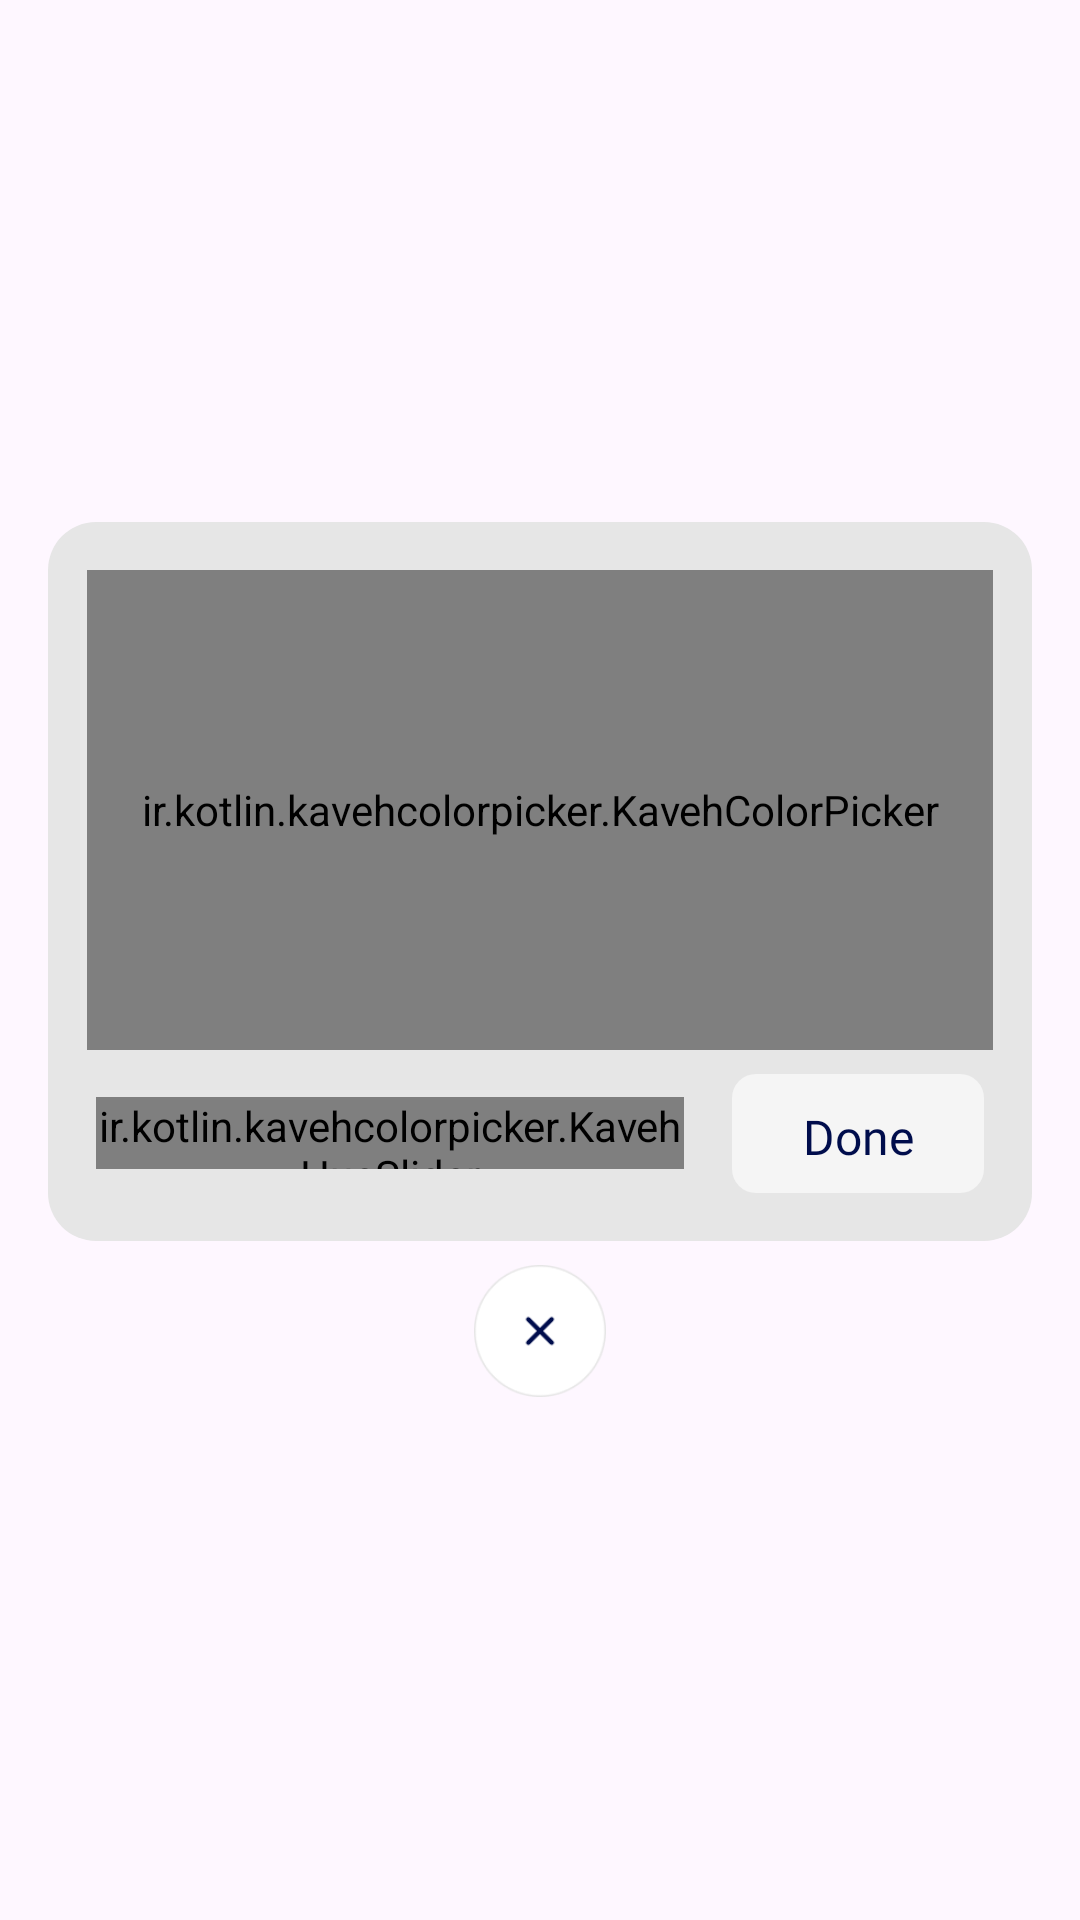

Android layout source for this screen:
<!-- AndroidManifest.xml: application theme Theme.ST219_Clothes_Skins_Maker_for_RBX -->
<!-- res/layout/dialog_color_picker.xml -->
<?xml version="1.0" encoding="utf-8"?>
<layout xmlns:android="http://schemas.android.com/apk/res/android"
    xmlns:app="http://schemas.android.com/apk/res-auto">

    <LinearLayout
        android:layout_width="match_parent"
        android:layout_height="match_parent"
        android:gravity="center"
        android:orientation="vertical">

        <androidx.constraintlayout.widget.ConstraintLayout
            android:layout_width="match_parent"
            android:layout_height="wrap_content">

            
            <androidx.constraintlayout.widget.ConstraintLayout
                android:id="@+id/ctlMain"
                android:layout_width="match_parent"
                android:layout_height="wrap_content"
                android:layout_marginHorizontal="16dp"
                android:background="@drawable/bg_dialog"
                app:layout_constraintTop_toTopOf="parent">

                
                <ir.kotlin.kavehcolorpicker.KavehColorPicker
                    android:id="@+id/colorPickerView"
                    android:layout_width="match_parent"
                    android:layout_height="160dp"
                    android:layout_marginHorizontal="13dp"
                    android:layout_marginTop="16dp"
                    app:layout_constraintEnd_toEndOf="parent"
                    app:layout_constraintStart_toStartOf="parent"
                    app:layout_constraintTop_toTopOf="parent" />

                <LinearLayout
                    android:layout_width="match_parent"
                    android:layout_height="wrap_content"
                    android:layout_marginHorizontal="16dp"
                    android:layout_marginTop="8dp"
                    android:layout_marginBottom="16dp"
                    android:gravity="center"
                    android:orientation="horizontal"
                    app:layout_constraintBottom_toBottomOf="parent"
                    app:layout_constraintTop_toBottomOf="@id/colorPickerView">

                    <ir.kotlin.kavehcolorpicker.KavehHueSlider
                        android:id="@+id/hueSlider"
                        android:layout_width="0dp"
                        android:layout_height="24dp"
                        android:layout_weight="7" />

                    
                    <FrameLayout
                        android:id="@+id/btnDone"
                        android:layout_width="0dp"
                        android:layout_height="wrap_content"
                        android:layout_marginStart="16dp"
                        android:layout_weight="3"
                        android:background="@drawable/bg_8_solid_white">

                        <TextView
                            android:layout_width="match_parent"
                            android:layout_height="wrap_content"
                            android:fontFamily="@font/montserrat_bold"
                            android:gravity="center"
                            android:paddingTop="10dp"
                            android:paddingBottom="8dp"
                            android:text="@string/done"
                            android:textColor="@color/blue_000D4C"
                            android:textSize="16sp" />
                    </FrameLayout>
                </LinearLayout>

            </androidx.constraintlayout.widget.ConstraintLayout>

            
            <ImageView
                android:id="@+id/btnClose"
                android:layout_width="44dp"
                android:layout_height="44dp"
                android:layout_marginTop="8dp"
                android:src="@drawable/ic_close"
                app:layout_constraintEnd_toEndOf="parent"
                app:layout_constraintStart_toStartOf="parent"
                app:layout_constraintTop_toBottomOf="@+id/ctlMain" />

        </androidx.constraintlayout.widget.ConstraintLayout>


    </LinearLayout>
</layout>
<!-- resources referenced by this layout -->
<resources>
  <color name="blue_000D4C">#000D4C</color>
  <!-- drawable bg_8_solid_white (drawable) -->
  <?xml version="1.0" encoding="utf-8"?>
  <shape xmlns:android="http://schemas.android.com/apk/res/android">
      <corners android:radius="8dp" />
      <solid android:color="@color/white_F5F5F5" />
  </shape>
  <!-- drawable bg_dialog (drawable) -->
  <?xml version="1.0" encoding="utf-8"?>
  <shape xmlns:android="http://schemas.android.com/apk/res/android">
      <corners android:radius="16dp" />
      <solid android:color="@color/gray_E6E6E6" />
  </shape>
  <!-- drawable ic_close: png bitmap (drawable, 3150 bytes) -->
  <string name="done">Done</string>
  <style name="Theme.ST219_Clothes_Skins_Maker_for_RBX" parent="Base.Theme.ST219_Clothes_Skins_Maker_for_RBX" />
  <color name="white_F5F5F5">#F5F5F5</color>
  <color name="gray_E6E6E6">#E6E6E6</color>
  <style name="Base.Theme.ST219_Clothes_Skins_Maker_for_RBX" parent="Theme.Material3.DayNight.NoActionBar">
          <item name="android:windowTranslucentStatus">false</item>
          <item name="android:statusBarColor">@android:color/transparent</item>
      </style>
</resources>
